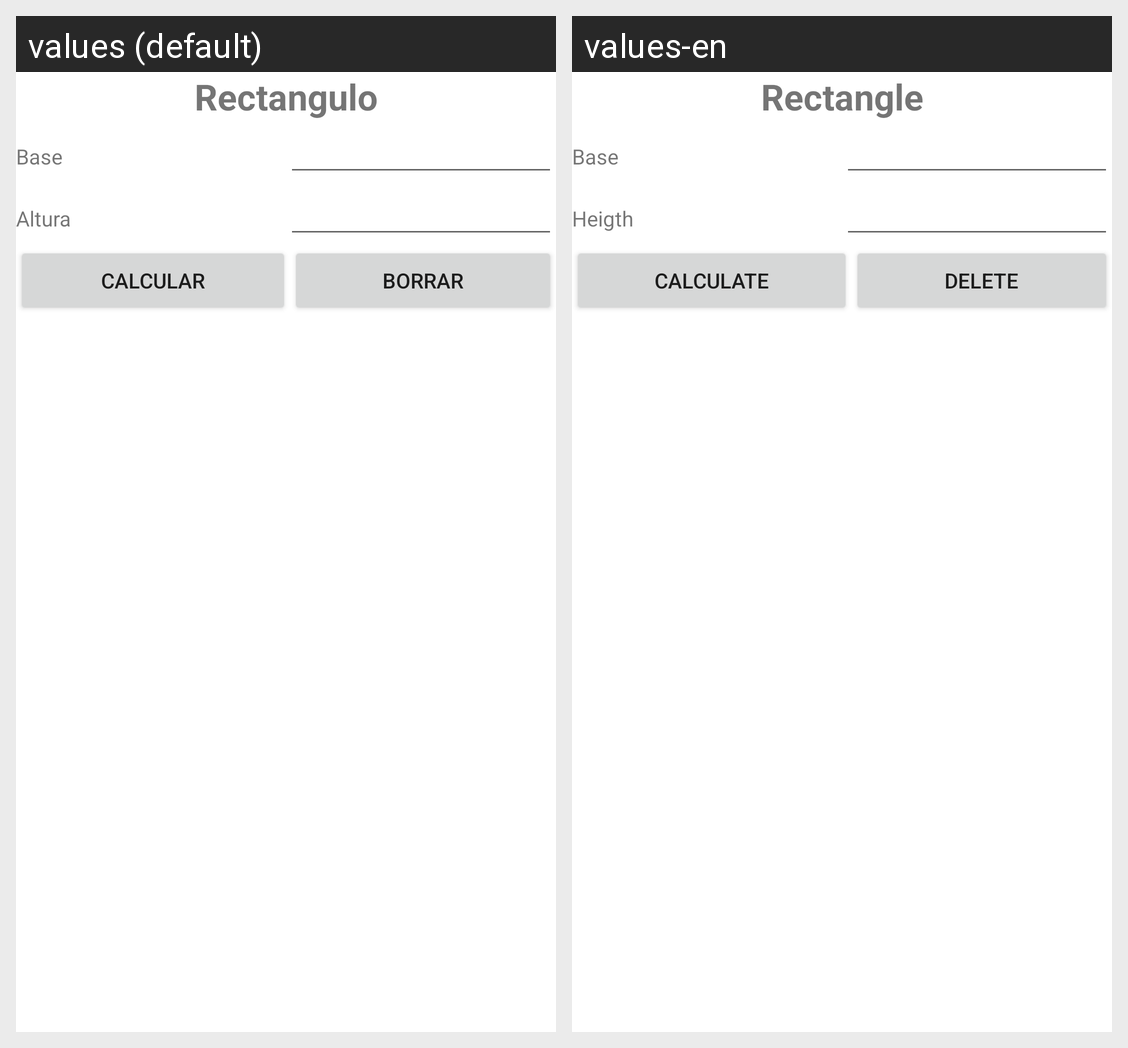

This grid shows one Android layout under two languages. Give, for every string resource on the screen, its name, the default text and each shown locale's text.
Android screen res/layout/activity_area_rectangulo.xml rendered under 2 locales, left to right: values (default), values-en. Device: Nexus 5 (rendered at 1080×1920; each locale shown at half size, 540×960, under a caption strip naming it); theme Theme.Figuras.
Strings drawn on this screen, with the default value and each locale's value (text and hints the layout hard-codes, and strings that could not be matched under every locale, appear in the picture but are not listed):

rectangulo
  values: Rectangulo
  values-en: Rectangle

base
  values: Base
  values-en: Base

altura
  values: Altura
  values-en: Heigth

calcular
  values: Calcular
  values-en: Calculate

borrar
  values: Borrar
  values-en: Delete
